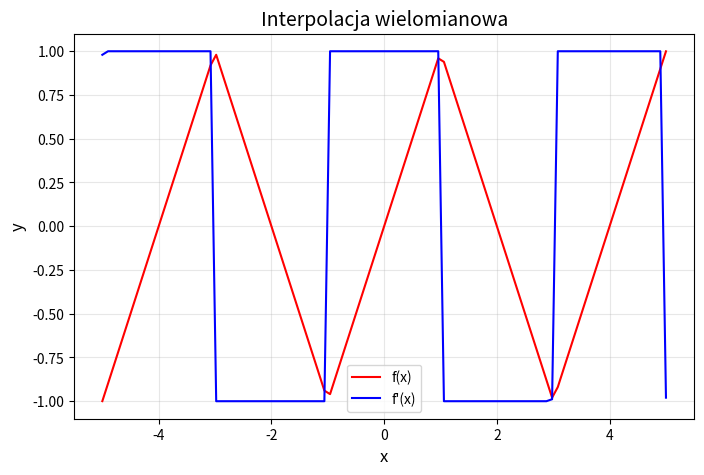

Reproduce this figure in Python.
from math import pi, sin
import numpy as np
import matplotlib.pyplot as plt


def f(x, freq, max_k):
    omega = 2 * pi * freq
    result = (8 / (pi ** 2))
    sum1 = 0
    for k in range(0, max_k + 1):
        sum1 += ((-1)**k) * sin((2*k+1)*omega*x) / ((2*k+1)**2)

    return result * sum1

y1 = lambda x: f(x, 0.25, 500)
roznica_dzielona_w_przod = lambda x, h: (y1(x+h)-y1(x))/(h)


# Plotting
x_linspace = np.linspace(
    -5,
    5,
    100
)

y_pochodna = []
for x in x_linspace:
    y_pochodna.append(roznica_dzielona_w_przod(x, 0.02))

y_oryginal = []
for x in x_linspace:
    y_oryginal.append(y1(x))


# Create the plot
plt.figure(figsize=(8, 5))
plt.plot(x_linspace, y_oryginal, label=f"f(x)", color="red")
plt.plot(x_linspace, y_pochodna, label=f"f'(x)", color="blue")
# plt.scatter(x_points, y_points, color="red", s=75, label="dane", zorder=5)  # Red points

# Add labels and legend
plt.title(f'Interpolacja wielomianowa', fontsize=14)
plt.xlabel("x", fontsize=12)
plt.ylabel("y", fontsize=12)
plt.grid(alpha=0.3)
plt.legend()

# Show the plot
plt.show()
